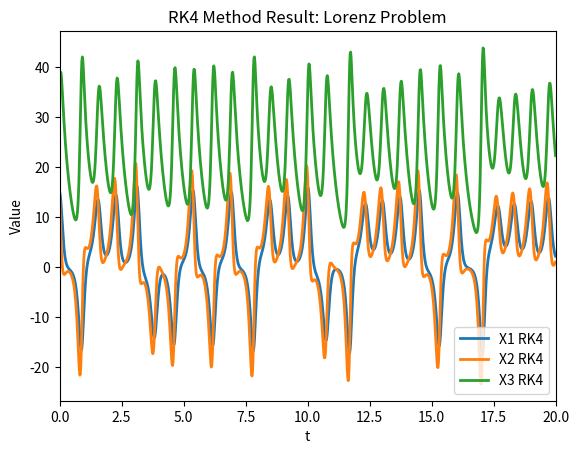

Reproduce this figure in Python. (Note: this script raises an exception after producing the figure.)
# -*- coding: utf-8 -*-
"""
Created on Tue Sep 25 16:55:21 2018
[redacted]
Lorenz RK4 Estimation, then Adams-Bashforth-Moulton integration

Plots 2D and 3D RK4 and 3D A-B-M

"""

import numpy as np
import matplotlib.pyplot as plt
from mpl_toolkits.mplot3d import Axes3D
from numpy.core._multiarray_umath import ndarray


def main():
    rk_lorenz(0, 20, 1000, 9, 9)   # display plots - 2D and 3D for RK (not adams yet) estimation
    adams(0, 20, 1000)             # display plot - Adams-Bashforth-Moulton using RK4


# derivative functions
class derfnc:
    def __init__(self, x1, x2, x3):
        self.x1 = x1
        self.x2 = x2
        self.x3 = x3

    def x1p(x1, x2, x3):
        return 10 * (x2 - x1)

    def x2p(x1, x2, x3):
        return x1 * (28 - x3) - x2

    def x3p(x1, x2, x3):
        return (x1 * x2) - (8/3)*x3

# A-B-M computation
def adams(a, b, n):
    h = (b-a)/n

    # initialize y1, y2, y3 matrices (and y_predictors)
    y1 = np.zeros(n)
    y2 = np.zeros(n)
    y3 = np.zeros(n)

    y_pred1 = np.zeros(n)
    y_pred2 = np.zeros(n)
    y_pred3 = np.zeros(n)

    # values for Adams-B-M computation
    for E in (0, 1, 2, 3):
        y1[E] = rk_lorenz(a, b, n, E, 1)
        y2[E] = rk_lorenz(a, b, n, E, 2)
        y3[E] = rk_lorenz(a, b, n, E, 3)

    for i in range(4, n):
        # The equations change slightly too, hard to refactor to make this look clean

        # x1p
        y_pred1[i] = y1[i-1] + (h / 24 * (55 *
                                          derfnc.x1p(y1[i - 1], y2[i - 1], y3[i - 1]) - 59 *
                                          derfnc.x1p(y1[i - 2], y2[i - 2], y3[i - 2]) + 37 *
                                          derfnc.x1p(y1[i - 3], y2[i - 3], y3[i - 3]) - 9 * 0))

        y1[i] = y1[i-1] + (h / 24 * (9 *
                                     derfnc.x1p(y_pred1[i - 1], y_pred2[i - 1], y_pred3[i - 1]) + 19 *
                                     derfnc.x1p(y1[i - 1], y2[i - 1], y3[i - 1]) - 5 *
                                     derfnc.x1p(y1[i - 2], y2[i - 2], y3[i - 2]) +
                                     derfnc.x1p(y1[i - 3], y2[i - 3], y3[i - 3])))

        # x2p
        y_pred2[i] = y2[i-1] + (h / 24 * (55 *
                                          derfnc.x2p(y1[i - 1], y2[i - 1], y3[i - 1]) - 59 *
                                          derfnc.x2p(y1[i - 2], y2[i - 2], y3[i - 2]) + 37 *
                                          derfnc.x2p(y1[i - 3], y2[i - 3], y3[i - 3]) - 9 * (15 * (-8) - 15)))

        y2[i] = y2[i-1] + (h / 24 * (9 *
                                     derfnc.x2p(y_pred1[i - 1], y_pred2[i - 1], y_pred3[i - 1]) + 19 *
                                     derfnc.x2p(y1[i - 1], y2[i - 1], y3[i - 1]) - 5 *
                                     derfnc.x2p(y1[i - 2], y2[i - 2], y3[i - 2]) +
                                     derfnc.x2p(y1[i - 3], y2[i - 3], y3[i - 3])))

        # x3p
        y_pred3[i] = y3[i-1] + (h / 24 * (55 *
                                          derfnc.x3p(y1[i - 1], y2[i - 1], y3[i - 1]) - 59 *
                                          derfnc.x3p(y1[i - 2], y2[i - 2], y3[i - 2]) + 37 *
                                          derfnc.x3p(y1[i - 3], y2[i - 3], y3[i - 3]) - 9 * ((15 * 15) - ((8 / 3) * 36))))

        y3[i] = y3[i-1] + (h / 24 * (9 *
                                     derfnc.x3p(y_pred1[i - 1], y_pred2[i - 1], y_pred3[i - 1]) + 19 *
                                     derfnc.x3p(y1[i - 1], y2[i - 1], y3[i - 1]) - 5 *
                                     derfnc.x3p(y1[i - 2], y2[i - 2], y3[i - 2]) +
                                     derfnc.x3p(y1[i - 3], y2[i - 3], y3[i - 3])))

    # 3D plot, because, Lorenz
    fig = plt.figure()
    ax = fig.gca(projection='3d')
    ax.plot(y1, y2, y3, linewidth=1.0, color="red")
    plt.title("Adams-Bashforth-Moutlon Lorenz Estimation")
    plt.style.use('ggplot')
    plt.show()


def rk_lorenz(a, b, n, u, m):
    # a lower bound
    # b upper bound
    # n number of steps
    # j indicator for which Y1, Y2, Y3 val is needed to be return by function
    # OR, can use u == 9 and m == 9 to plot in 2D or 3D
    # m means x1, x2, x3 when calling for values Y1, Y2, Y3, etc...

    h = (b-a)/n  # step size
    p = 0  # flag for while loop

    # intialize lists for plot
    t = np.zeros(int(n+1))
    x1 = np.zeros(int(n+1))
    x2 = np.zeros(int(n+1))
    x3 = np.zeros(int(n+1))

    # define initial values
    t[0] = 0
    x1[0] = 15
    x2[0] = 15
    x3[0] = 36

    # initialize slots for values of RK4
    i = np.zeros(4)  # for x1
    j = np.zeros(4)  # for x2
    k = np.zeros(4)  # for x3

    # iterate n times
    while p < n:

        ''' RK4 Calcuations, adapted into Numpy arrays '''
        i[0] = h * derfnc.x1p(x1[p], x2[p], x3[p])
        j[0] = h * derfnc.x2p(x1[p], x2[p], x3[p])
        k[0] = h * derfnc.x3p(x1[p], x2[p], x3[p])

        i[1] = h * derfnc.x1p(x1[p] + (1/2)*i[0], x2[p] + (1/2)*j[0], x3[p] + (1/2)*k[0])
        j[1] = h * derfnc.x2p(x1[p] + (1/2)*i[0], x2[p] + (1/2)*j[0], x3[p] + (1/2)*k[0])
        k[1] = h * derfnc.x3p(x1[p] + (1/2)*i[0], x2[p] + (1/2)*j[0], x3[p] + (1/2)*k[0])

        i[2] = h * derfnc.x1p(x1[p] + (1/2)*i[1], x2[p] + (1/2)*j[1], x3[p] + (1/2)*k[1])
        j[2] = h * derfnc.x2p(x1[p] + (1/2)*i[1], x2[p] + (1/2)*j[1], x3[p] + (1/2)*k[1])
        k[2] = h * derfnc.x3p(x1[p] + (1/2)*i[1], x2[p] + (1/2)*j[1], x3[p] + (1/2)*k[1])

        i[3] = h * derfnc.x1p(x1[p] + i[2], x2[p] + j[2], x3[p] + k[2])
        j[3] = h * derfnc.x2p(x1[p] + i[2], x2[p] + j[2], x3[p] + k[2])
        k[3] = h * derfnc.x3p(x1[p] + i[2], x2[p] + j[2], x3[p] + k[2])

        x1[p + 1] = x1[p] + (1/6) * (i[0] + (2*i[1]) + (2*i[2]) + i[3])
        x2[p + 1] = x2[p] + (1/6) * (j[0] + (2*j[1]) + (2*j[2]) + j[3])
        x3[p + 1] = x3[p] + (1/6) * (k[0] + (2*k[1]) + (2*k[2]) + k[3])

        t[p + 1] = t[p] + h

        p += 1  # advance flag variable

    ''' Y1, Y2, Y3, and options for Adams-Bashforth-Moulton Method '''
    if u == 9 and m == 9:

        ''' Plot Results of RK4 '''
        # 2D plot to show consistency of estimations
        plt.plot(t, x1, '-', label="X1 RK4", linewidth=2.0)
        plt.plot(t, x2, '-', label="X2 RK4", linewidth=2.0)
        plt.plot(t, x3, '-', label="X3 RK4", linewidth=2.0)

        plt.xlim(a, b)
        plt.title("RK4 Method Result: Lorenz Problem")
        plt.xlabel("t")
        plt.ylabel("Value")
        plt.legend()
        plt.show()

        # 3D plot, because, Lorenz
        fig = plt.figure()
        ax = fig.gca(projection='3d')
        ax.plot(x1, x2, x3, linewidth=1.0, color="blue")
        plt.title("RK4 Lorenz Estimation")
        plt.style.use('ggplot')
        plt.show()

    elif u in (0, 1, 2, 3):
        if m == 1:
            return x1[u]
        elif m == 2:
            return x2[u]
        elif m == 3:
            return x3[u]
        else:
            return


if __name__ == '__main__':
    main()
else:
    print("Script imported - run rk_lorenz() or adams()")
